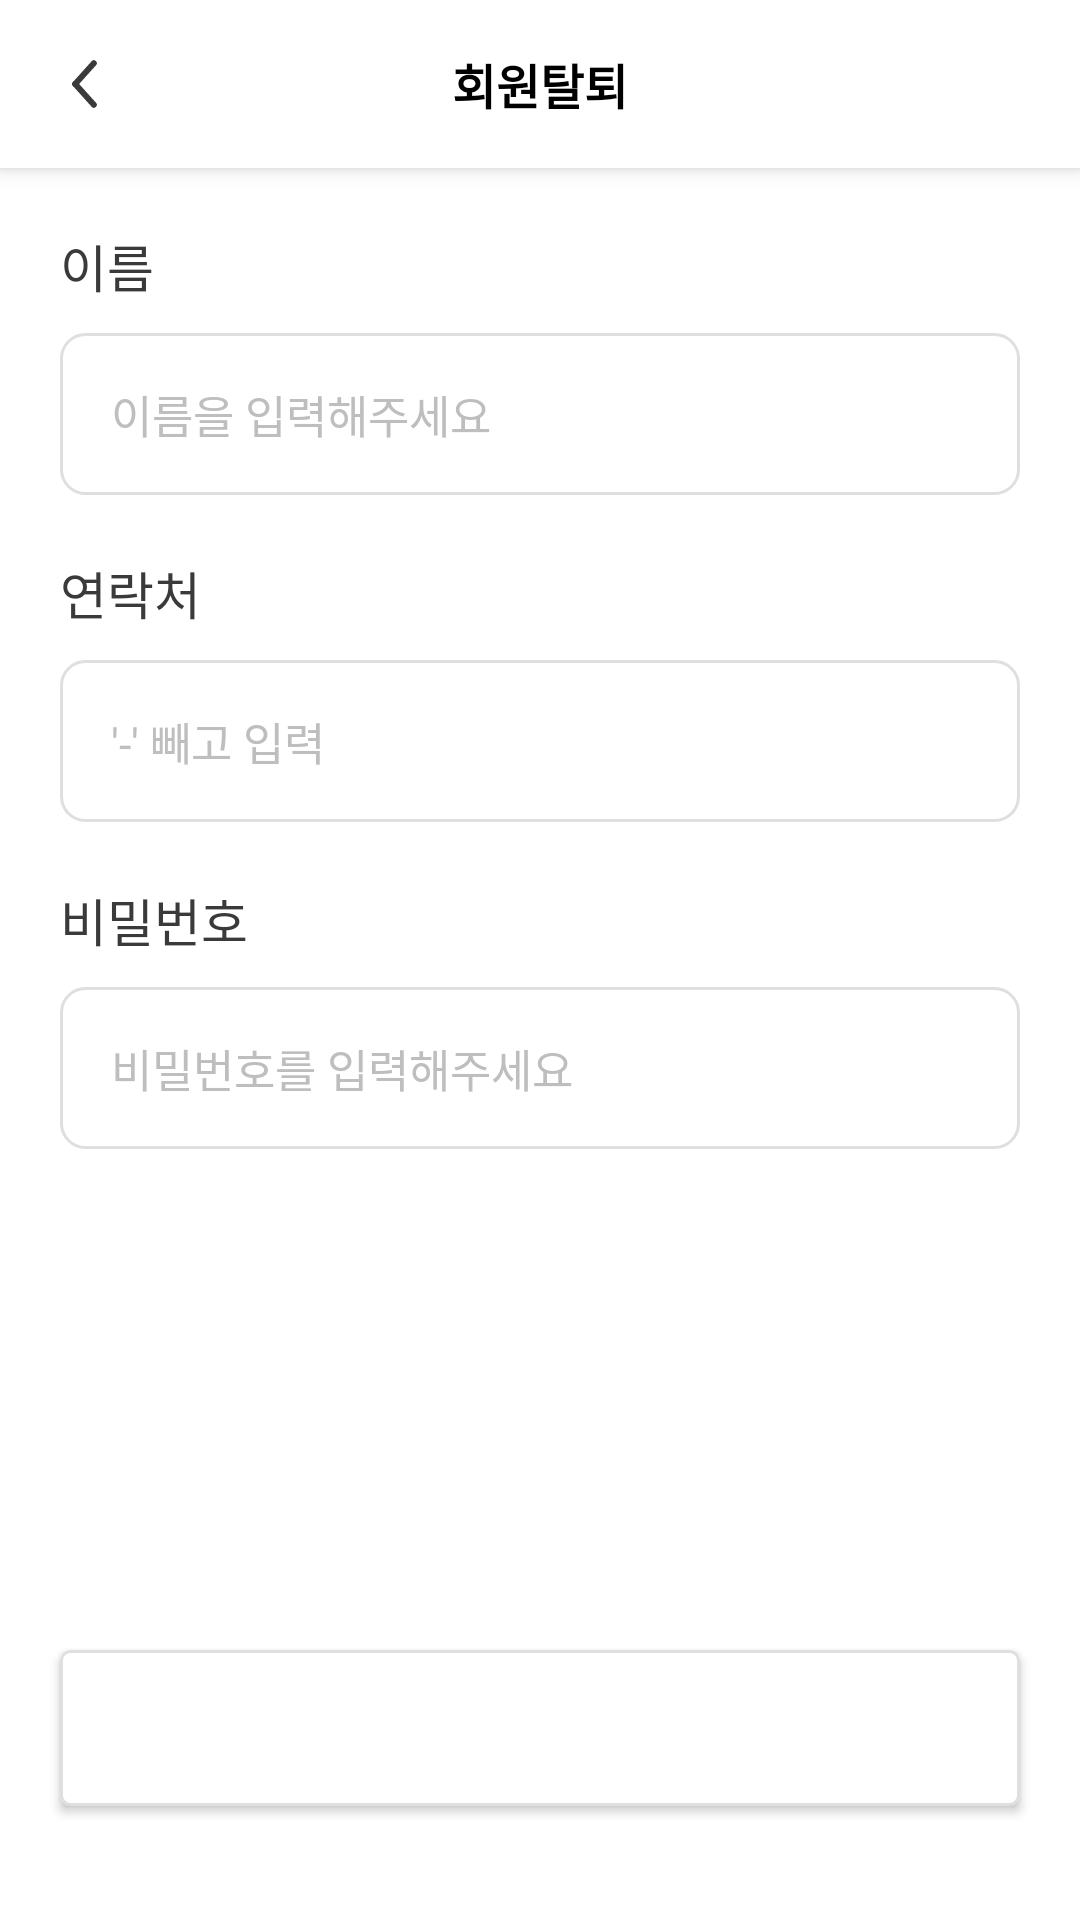

Layout XML and referenced resources for this Android screen:
<!-- AndroidManifest.xml: application theme Theme.Eripple -->
<!-- res/layout/fragment_out_account.xml -->
<?xml version="1.0" encoding="utf-8"?>
<androidx.constraintlayout.widget.ConstraintLayout xmlns:android="http://schemas.android.com/apk/res/android"
    xmlns:tools="http://schemas.android.com/tools"
    android:layout_width="match_parent"
    android:layout_height="match_parent"
    xmlns:app="http://schemas.android.com/apk/res-auto"
    tools:context=".screen.main.setting.account.outaccout.OutAccountFragment">

    <androidx.appcompat.widget.Toolbar
        android:id="@+id/toolbar"
        style="@style/Widget.eripple.Toolbar.WithArrow"
        android:layout_width="0dp"
        android:layout_height="wrap_content"
        app:layout_constraintEnd_toEndOf="parent"
        app:layout_constraintStart_toStartOf="parent"
        app:layout_constraintTop_toTopOf="parent">

        <TextView
            android:layout_width="wrap_content"
            android:layout_height="wrap_content"
            android:layout_gravity="center"
            android:text="@string/account_out"
            android:textColor="@color/black"
            android:textSize="16sp"
            android:textStyle="bold" />

    </androidx.appcompat.widget.Toolbar>

    <androidx.core.widget.NestedScrollView
        android:layout_width="0dp"
        android:layout_height="0dp"
        android:fillViewport="true"
        app:layout_constraintStart_toStartOf="parent"
        app:layout_constraintEnd_toEndOf="parent"
        app:layout_constraintTop_toBottomOf="@id/toolbar"
        app:layout_constraintBottom_toBottomOf="parent"
        >

        <androidx.constraintlayout.widget.ConstraintLayout
            android:layout_width="match_parent"
            android:layout_height="match_parent">

            <TextView
                android:id="@+id/name_txv"
                android:layout_width="wrap_content"
                android:layout_height="wrap_content"
                android:layout_marginStart="20dp"
                android:layout_marginTop="20dp"
                android:fontFamily="@font/applesdgothicneob"
                android:text="@string/just_name"
                android:textColor="@color/defaultBlackTextColor"
                android:textSize="17sp"
                app:layout_constraintStart_toStartOf="parent"
                app:layout_constraintTop_toTopOf="parent" />

            <EditText
                android:id="@+id/name_edit"
                android:layout_width="0dp"
                android:layout_height="54dp"
                android:layout_marginHorizontal="20dp"
                android:layout_marginTop="10dp"
                android:autofillHints="no"
                android:background="@drawable/round_8dp_edit_bg"
                android:hint="@string/input_name_plz"
                android:inputType="textPersonName"
                android:paddingStart="17dp"
                android:textSize="15sp"
                android:textColor="@color/defaultBlackTextColor"
                android:textColorHint="@color/defaultEditHintColor"
                app:layout_constraintEnd_toEndOf="parent"
                app:layout_constraintStart_toStartOf="parent"
                app:layout_constraintTop_toBottomOf="@id/name_txv"
                tools:ignore="RtlSymmetry,TextFields" />


            <TextView
                android:id="@+id/phone_txv"
                android:layout_width="wrap_content"
                android:layout_height="wrap_content"
                android:layout_marginStart="20dp"
                android:layout_marginTop="20dp"
                android:fontFamily="@font/applesdgothicneob"
                android:text="@string/phone"
                android:textColor="@color/defaultBlackTextColor"
                android:textSize="17sp"
                app:layout_constraintStart_toStartOf="parent"
                app:layout_constraintTop_toBottomOf="@id/name_edit" />

            <EditText
                android:id="@+id/phone_edit"
                android:layout_width="0dp"
                android:layout_height="54dp"
                android:layout_marginHorizontal="20dp"
                android:layout_marginTop="10dp"
                android:autofillHints="no"
                android:background="@drawable/round_8dp_edit_bg"
                android:hint="@string/phoneHint"
                android:inputType="date"
                android:paddingStart="17dp"
                android:textSize="15sp"
                android:textColor="@color/defaultBlackTextColor"
                android:textColorHint="@color/defaultEditHintColor"
                app:layout_constraintEnd_toEndOf="parent"
                app:layout_constraintStart_toStartOf="parent"
                app:layout_constraintTop_toBottomOf="@id/phone_txv"
                tools:ignore="RtlSymmetry,TextFields" />


            <TextView
                android:id="@+id/password_txv"
                android:layout_width="wrap_content"
                android:layout_height="wrap_content"
                android:layout_marginStart="20dp"
                android:layout_marginTop="20dp"
                android:fontFamily="@font/applesdgothicneob"
                android:text="@string/password"
                android:textColor="@color/defaultBlackTextColor"
                android:textSize="17sp"
                app:layout_constraintStart_toStartOf="parent"
                app:layout_constraintTop_toBottomOf="@id/phone_edit" />

            <EditText
                android:id="@+id/password_edit"
                android:layout_width="0dp"
                android:layout_height="54dp"
                android:layout_marginHorizontal="20dp"
                android:layout_marginTop="10dp"
                android:autofillHints="no"
                android:background="@drawable/round_8dp_edit_bg"
                android:hint="@string/input_password"
                android:inputType="textPassword"
                android:paddingStart="17dp"
                android:textSize="15sp"
                android:textColor="@color/defaultBlackTextColor"
                android:textColorHint="@color/defaultEditHintColor"
                app:layout_constraintEnd_toEndOf="parent"
                app:layout_constraintStart_toStartOf="parent"
                app:layout_constraintTop_toBottomOf="@id/password_txv"
                tools:ignore="RtlSymmetry"/>

            <Button
                android:id="@+id/account_out_btn"
                android:layout_width="0dp"
                android:layout_height="52dp"
                android:layout_marginHorizontal="20dp"
                android:layout_marginBottom="38dp"
                android:elevation="0dp"
                android:gravity="center"
                android:text="@string/account_out"
                app:layout_constraintVertical_bias="1"
                app:layout_constraintTop_toBottomOf="@id/password_edit"
                app:layout_constraintBottom_toBottomOf="parent"
                app:layout_constraintEnd_toEndOf="parent"
                app:layout_constraintStart_toStartOf="parent" />


        </androidx.constraintlayout.widget.ConstraintLayout>


    </androidx.core.widget.NestedScrollView>




</androidx.constraintlayout.widget.ConstraintLayout>
<!-- resources referenced by this layout -->
<resources>
  <color name="black">#FF000000</color>
  <color name="defaultBlackTextColor">#3A3A3A</color>
  <color name="defaultEditHintColor">#BEBEBE</color>
  <!-- drawable round_8dp_edit_bg (drawable) -->
  <?xml version="1.0" encoding="utf-8"?>
  <shape xmlns:android="http://schemas.android.com/apk/res/android">
      <stroke android:color="@color/default_gray" android:width="1dp"/>
      <solid android:color="@color/white"/>
      <corners android:radius="8dp"/>
  
  </shape>
  <string name="account_out">회원탈퇴</string>
  <string name="input_name_plz">이름을 입력해주세요</string>
  <string name="input_password">비밀번호를 입력해주세요</string>
  <string name="just_name">이름</string>
  <string name="password">비밀번호</string>
  <string name="phone">연락처</string>
  <string name="phoneHint">\'-\' 빼고 입력</string>
  <style name="Widget.eripple.Toolbar.WithArrow" parent="Widget.eripple.Toolbar">
          <item name="navigationIcon">@drawable/ic_back_icon</item>
          <item name="android:background">@color/white</item>
      </style>
  <color name="default_gray">#DFDFDF</color>
  <color name="white">#FFFFFFFF</color>
  <style name="Widget.eripple.Toolbar" parent="Widget.MaterialComponents.Toolbar.Primary">
          <item name="android:background">@color/white</item>
          <item name="android:title">@null</item>
      </style>
  <!-- drawable ic_back_icon (drawable) -->
  <vector xmlns:android="http://schemas.android.com/apk/res/android"
      android:width="9.156dp"
      android:height="16.754dp"
      android:viewportWidth="9.156"
      android:viewportHeight="16.754">
    <path
        android:pathData="M1.413,8.377L7.744,1.413"
        android:strokeWidth="2"
        android:fillColor="#00000000"
        android:strokeColor="#3a3a3a"
        android:strokeLineCap="round"/>
    <path
        android:pathData="M1.413,8.377L7.744,15.341"
        android:strokeWidth="2"
        android:fillColor="#00000000"
        android:strokeColor="#3a3a3a"
        android:strokeLineCap="round"/>
  </vector>
  <color name="mainColor">#8CD2F5</color>
  <color name="teal_200">#FF03DAC5</color>
  <color name="teal_700">#FF018786</color>
  <style name="Widget.eripple.CheckBox" parent="Widget.AppCompat.CompoundButton.CheckBox">
          <item name="android:button">@null</item>
          <item name="drawableSize">@drawable/custom_check</item>
      </style>
  <style name="Widget.eripple.Button" parent="Widget.AppCompat.Button">
          <item name="android:background">@drawable/round_3dp_bg</item>
          
          <item name="android:textColor">@color/white</item>
          <item name="fontFamily">@font/applesdgothicneob</item>
          <item name="android:textSize">16sp</item>
      </style>
  <!-- drawable custom_check (drawable) -->
  <?xml version="1.0" encoding="utf-8"?>
  <selector xmlns:android="http://schemas.android.com/apk/res/android">
      <item android:state_checked="true"
          android:drawable="@drawable/custom_chekbutton_checked"
           />
  
      <item android:state_pressed="false"
          android:drawable="@drawable/custom_checkbutton_unchecked"
          />
  
  
  </selector>
  <!-- drawable round_3dp_bg (drawable) -->
  <?xml version="1.0" encoding="utf-8"?>
  <shape xmlns:android="http://schemas.android.com/apk/res/android">
      <stroke android:color="@color/default_gray" android:width="1dp"/>
      <solid android:color="@color/white"/>
      <corners android:radius="3dp"/>
  
  </shape>
  <color name="checkbox_unselected">#D2D2D2</color>
</resources>
